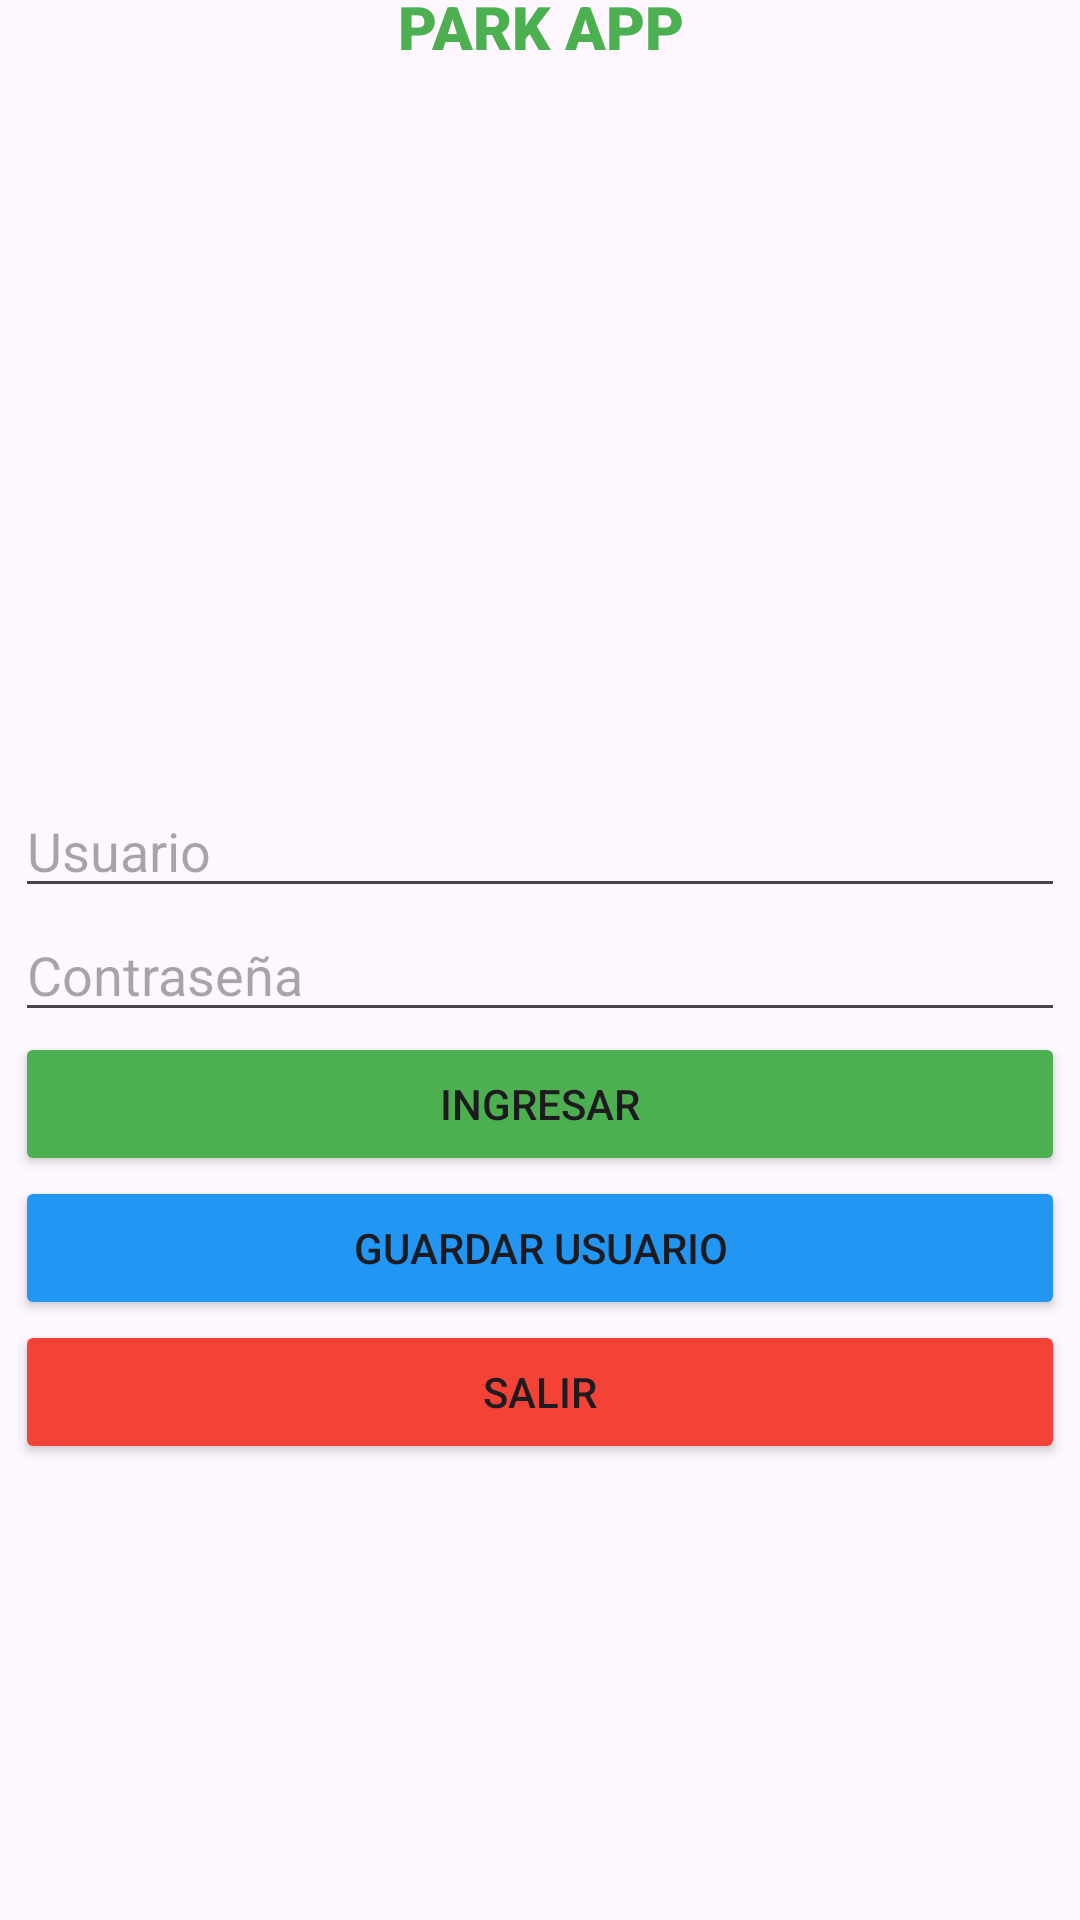

Here is an Android app screen rendered from its layout file. Give the layout XML and the strings, colors and styles it references.
<!-- AndroidManifest.xml: application theme Theme.Mov2_Practica09 -->
<!-- res/layout/activity_login.xml -->
<?xml version="1.0" encoding="utf-8"?>
<androidx.constraintlayout.widget.ConstraintLayout xmlns:android="http://schemas.android.com/apk/res/android"
    xmlns:app="http://schemas.android.com/apk/res-auto"
    xmlns:tools="http://schemas.android.com/tools"
    android:layout_width="match_parent"
    android:layout_height="match_parent"
    tools:context=".LoginActivity">

    <LinearLayout
        android:layout_width="350dp"
        android:layout_height="650dp"
        android:orientation="vertical"
        app:layout_constraintBottom_toBottomOf="parent"
        app:layout_constraintEnd_toEndOf="parent"
        app:layout_constraintStart_toStartOf="parent"
        app:layout_constraintTop_toTopOf="parent">

        <TextView
            android:id="@+id/textView"
            android:layout_width="match_parent"
            android:layout_height="wrap_content"
            android:backgroundTintMode="add"
            android:fontFamily="sans-serif-black"
            android:gravity="center"
            android:text="PARK APP"
            android:textColor="#4CAF50"
            android:textSize="20sp" />

        <ImageView
            android:id="@+id/imageView"
            android:layout_width="match_parent"
            android:layout_height="239dp"
            app:srcCompat="@drawable/baseline_forest_24" />

        <EditText
            android:id="@+id/edtUsuario"
            android:layout_width="match_parent"
            android:layout_height="wrap_content"
            android:ems="10"
            android:hint="Usuario"
            android:inputType="text" />

        <EditText
            android:id="@+id/edtContrasena"
            android:layout_width="match_parent"
            android:layout_height="wrap_content"
            android:ems="10"
            android:hint="Contraseña"
            android:inputType="textPassword" />

        <Button
            android:id="@+id/btnIngresar"
            android:layout_width="match_parent"
            android:layout_height="wrap_content"
            android:backgroundTint="#4CAF50"
            android:text="Ingresar" />

        <Button
            android:id="@+id/btnGuardar"
            android:layout_width="match_parent"
            android:layout_height="wrap_content"
            android:backgroundTint="#2196F3"
            android:text="Guardar usuario" />

        <Button
            android:id="@+id/btnSalir"
            android:layout_width="match_parent"
            android:layout_height="wrap_content"
            android:backgroundTint="#F44336"
            android:text="Salir" />

    </LinearLayout>
</androidx.constraintlayout.widget.ConstraintLayout>
<!-- resources referenced by this layout -->
<resources>
  <style name="Theme.Mov2_Practica09" parent="Base.Theme.Mov2_Practica09" />
  <style name="Base.Theme.Mov2_Practica09" parent="Theme.Material3.DayNight.NoActionBar">
          
          
      </style>
</resources>
